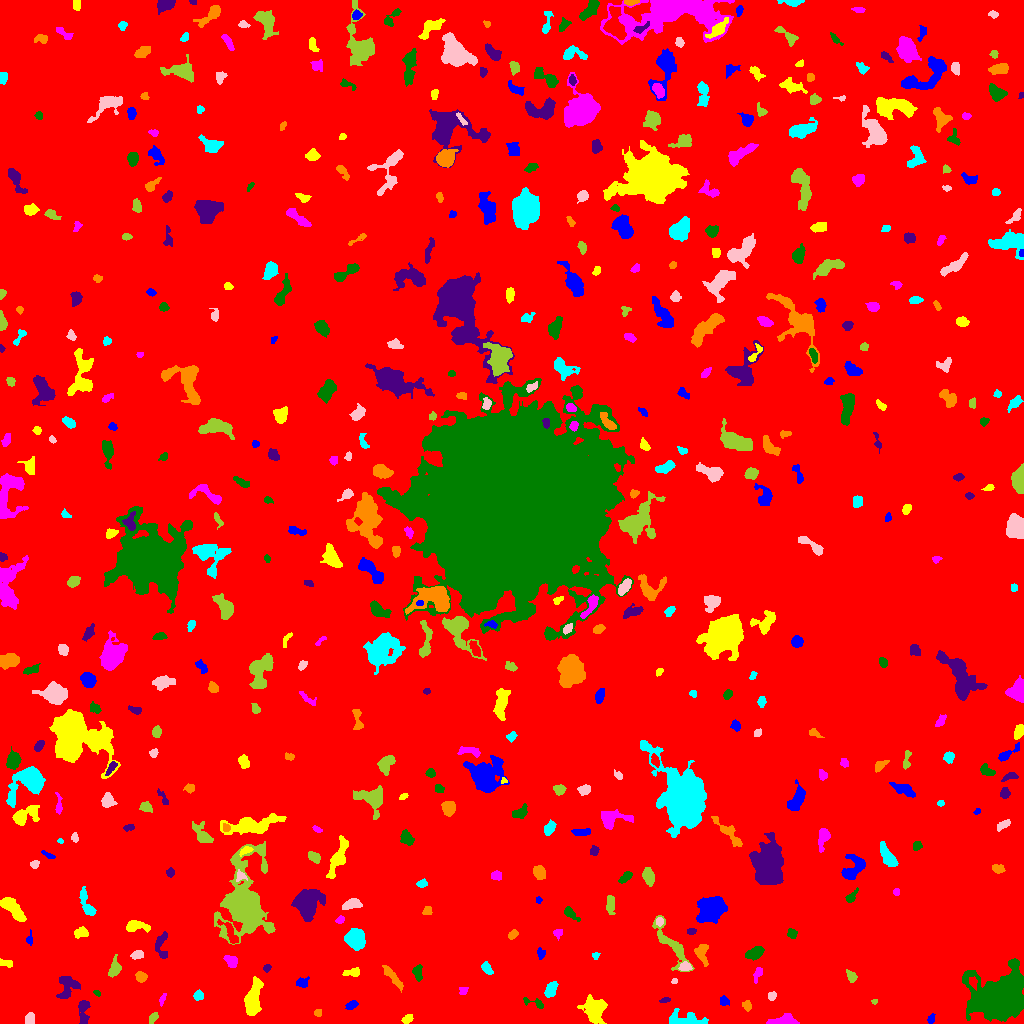

The file beside this chart, header and first rows:
ID, X, Y, A, B, theta, total_flux, mu_max, mu_median, mu_mean, R_fwhm, R_e, R10, R90, x_start, x_end, y_start, y_end, area, greylevel
0, 501.5, 524, 303.9, 290.5, 0.8988, 1247205, 11.0, 1.0, 1.399, 55.2, 225.6, 84.4, 381.3, 0, 1023, 0, 1023, 891280, 1.399
1, 930.9, 4.655, 2.247, 1.714, 1.15, 145.0, 4.0, 2.0, 2.197, 3.742, 2.523, 0.9772, 3.827, 927, 935, 0, 10, 66, 6.197
2, 407.5, 4.438, 2.825, 1.939, 0.5292, 265.0, 5.0, 3.0, 2.978, 4.146, 3.038, 1.262, 4.618, 401, 413, 0, 9, 89, 6.978
3, 782, 2.274, 7.897, 2.164, 0.07187, 657.0, 7.0, 3.0, 2.959, 5.078, 4.514, 1.784, 7.092, 766, 799, 0, 10, 222, 6.959
4, 1001, 24.27, 9.093, 8.38, 0.1596, 73857, 214.0, 9.0, 31.08, 8.349, 8.759, 3.338, 17.65, 962, 1023, 2, 65, 2376, 34.08
5, 83.47, 13.48, 6.657, 2.498, 1.551, 521.0, 6.0, 2.0, 2.481, 4.618, 4.146, 1.596, 6.956, 78, 90, 0, 23, 210, 6.481
6, 317.6, 10.71, 1.9, 1.728, 0.2205, 111.0, 4.0, 2.0, 1.982, 3.385, 2.257, 0.7979, 3.613, 314, 321, 7, 14, 56, 5.982
7, 686, 3.813, 10.12, 3.518, -0.07331, 807.0, 6.0, 2.0, 2.416, 6.652, 5.642, 2.111, 8.795, 669, 708, 0, 15, 334, 6.416
8, 29.78, 4.372, 2.908, 2.246, 1.405, 298.0, 6.0, 3.0, 2.785, 4.442, 3.29, 1.262, 4.918, 25, 34, 0, 11, 107, 6.785
9, 153.1, 5.663, 3.029, 1.696, 0.9848, 187.0, 5.0, 2.0, 2.174, 3.192, 2.877, 0.9772, 4.583, 149, 158, 0, 11, 86, 6.174
10, 820.7, 16.33, 2.435, 1.292, 0.2038, 90.0, 4.0, 2.0, 1.8, 2.932, 2.111, 0.7979, 3.432, 816, 826, 13, 19, 50, 5.8
11, 351.9, 18.9, 2.454, 1.63, 0.4863, 144.0, 4.0, 1.0, 1.532, 3.827, 2.585, 0.9772, 3.909, 345, 358, 14, 23, 94, 6.532
12, 594.2, 14.43, 5.738, 4.857, -1.32, 2932, 18.0, 5.0, 6.083, 6.024, 6.077, 2.257, 10.36, 577, 607, 0, 29, 482, 9.083
13, 162.2, 23.97, 3.275, 1.244, 1.199, 101.0, 3.0, 2.0, 1.603, 3.192, 2.523, 0.9772, 3.909, 159, 166, 17, 30, 63, 5.603
14, 535, 20.2, 6.786, 2.081, -0.3178, 219.0, 4.0, 2.0, 1.991, 4.754, 3.338, 1.262, 5.262, 523, 543, 15, 26, 110, 6.991
15, 664.6, 23.42, 2.731, 1.221, 0.2139, 91.0, 4.0, 1.5, 1.685, 2.932, 2.257, 0.7979, 3.656, 659, 670, 21, 26, 54, 7.685
16, 747.5, 17.26, 2.293, 1.634, -0.0, 86.0, 3.0, 1.0, 1.012, 2.877, 2.459, 0.7979, 3.868, 742, 751, 12, 23, 85, 6.012
17, 198.2, 27.75, 2.393, 2.27, -0.04205, 221.0, 5.0, 2.0, 2.402, 3.742, 3.038, 1.128, 4.583, 193, 203, 23, 34, 92, 6.402
18, 771.5, 27.75, 1.939, 1.75, 0.0, 114.0, 4.0, 2.0, 1.606, 3.385, 2.257, 0.7979, 3.656, 768, 776, 23, 32, 71, 6.606
19, 874.1, 22.0, 1.48, 1.182, 0.1632, 55.0, 4.0, 1.5, 1.719, 2.257, 1.596, 0.5642, 2.585, 871, 877, 19, 24, 32, 6.719
20, 121.4, 31, 2.86, 2.39, -0.8506, 256.0, 6.0, 2.0, 2.246, 3.742, 3.192, 1.128, 5.14, 117, 128, 25, 39, 114, 6.246
21, 723.5, 22.02, 2.32, 1.876, -0.0, 126.0, 3.0, 1.0, 1.482, 3.568, 2.646, 1.128, 4.184, 720, 729, 18, 28, 85, 6.482
22, 252.9, 24.55, 8.908, 3.255, 1.365, 1773, 10.0, 3.0, 3.78, 7.225, 6.18, 2.459, 10.23, 244, 263, 8, 47, 469, 7.78
23, 463.3, 33.25, 1.915, 1.695, 0.2593, 87.0, 4.0, 1.0, 1.299, 2.932, 2.257, 0.7979, 3.568, 459, 468, 29, 36, 67, 7.299
24, 97.19, 30.21, 1.888, 1.206, -0.4924, 100.0, 6.0, 2.0, 2.5, 2.394, 1.784, 0.5642, 2.985, 93, 100, 27, 33, 40, 6.5
25, 67.22, 36.72, 6.552, 4.832, 1.243, 1054, 6.0, 3.0, 3.346, 8.33, 6.024, 2.326, 9.062, 56, 80, 25, 47, 315, 6.346
26, 140.6, 46.53, 2.697, 2.338, -0.5251, 371.0, 6.0, 3.0, 3.342, 4.754, 3.241, 1.382, 4.983, 135, 147, 41, 52, 111, 7.342
27, 550.6, 33.52, 3.948, 2.446, 1.099, 538.0, 7.0, 3.0, 3.261, 4.918, 3.949, 1.596, 6.18, 544, 558, 26, 42, 165, 8.261
28, 674.2, 42.27, 1.535, 1.374, 0.488, 78.0, 4.0, 2.0, 2.229, 2.877, 1.871, 0.5642, 2.821, 671, 677, 40, 45, 35, 6.229
29, 851.2, 47.02, 2.968, 2.071, -0.9927, 226.0, 5.0, 2.0, 2.173, 3.568, 3.038, 1.128, 4.886, 846, 857, 41, 54, 104, 6.173
30, 973.5, 40.51, 2.675, 1.627, -1.431, 173.0, 6.0, 2.0, 2.012, 2.877, 2.326, 0.7979, 4.029, 969, 977, 33, 47, 86, 14.01
31, 302.5, 40.89, 2.851, 2.158, 0.1533, 309.0, 10.0, 2.0, 2.809, 2.394, 2.821, 0.9772, 4.983, 296, 309, 36, 47, 110, 6.809
32, 352.8, 51.3, 4.129, 1.883, 0.1232, 266.0, 5.0, 2.0, 2.18, 3.568, 3.241, 1.262, 5.262, 342, 359, 47, 56, 122, 6.18
33, 757.9, 49.75, 4.021, 1.832, 1.196, 240.0, 5.0, 2.0, 2.376, 3.742, 3.241, 1.128, 4.918, 753, 762, 40, 56, 101, 6.376
34, 417.8, 50.52, 4.145, 2.139, -1.486, 272.0, 4.0, 2.0, 2.092, 5.293, 3.7, 1.493, 5.614, 412, 422, 42, 59, 130, 6.092
35, 267.1, 55.78, 1.831, 1.284, 0.4358, 55.0, 3.0, 1.0, 0.9821, 2.394, 1.954, 0.5642, 3.038, 263, 271, 51, 59, 56, 5.982
36, 391.8, 47.15, 8.023, 1.808, -0.86, 422.0, 5.0, 2.0, 2.049, 4.406, 4.334, 1.693, 7.047, 382, 403, 31, 58, 206, 6.049
37, 487.4, 54.06, 2.836, 1.515, -0.936, 110.0, 4.0, 1.0, 0.9821, 3.192, 2.523, 0.9772, 4.107, 481, 493, 49, 62, 112, 5.982
38, 685.2, 56.99, 2.95, 2.006, -0.01608, 380.0, 8.0, 4.0, 3.8, 4.068, 3.038, 1.262, 4.787, 678, 692, 53, 62, 100, 9.8
39, 114.1, 54.08, 4.278, 2.47, 1.271, 523.0, 7.0, 3.0, 2.955, 4.478, 3.742, 1.493, 6.077, 108, 121, 46, 69, 177, 6.955
40, 886, 60.31, 2.04, 1.96, -0.4519, 206.0, 6.0, 3.0, 3.121, 3.613, 2.585, 0.9772, 3.949, 882, 891, 56, 65, 66, 7.121
41, 540.7, 69.98, 2.673, 2.007, -1.397, 116.0, 3.0, 1.0, 1.45, 3.09, 2.764, 0.9772, 4.583, 537, 545, 64, 76, 80, 5.45
42, 6.102, 60.1, 3.665, 1.921, -0.1851, 137.0, 2.0, 2.0, 1.522, 5.323, 3.29, 1.382, 4.886, 0, 12, 56, 65, 90, 5.522
43, 231.3, 61.95, 3.502, 2.542, -0.8063, 351.0, 6.0, 2.0, 2.525, 4.478, 3.568, 1.262, 5.585, 223, 237, 56, 68, 139, 6.525
44, 754.4, 70.48, 4.646, 2.52, 0.3932, 526.0, 6.0, 3.0, 2.684, 5.698, 4.26, 1.693, 6.676, 745, 764, 63, 77, 196, 6.684
45, 161.3, 77, 7.59, 3.265, -1.51, 399.0, 4.0, 2.0, 1.918, 6.652, 4.72, 1.693, 7.159, 155, 167, 65, 92, 208, 5.918
46, 701.8, 70.78, 5.869, 3.025, -1.381, 441.0, 5.0, 2.0, 2.205, 5.015, 4.442, 1.784, 6.91, 694, 708, 57, 79, 200, 6.205
47, 595.5, 66.9, 1.673, 1.452, 1.571, 84.0, 4.0, 1.0, 1.714, 2.764, 1.871, 0.7979, 3.038, 592, 600, 64, 71, 49, 7.714
48, 137.1, 68.62, 3.281, 1.964, 0.2221, 272.0, 5.0, 3.0, 2.667, 4.26, 3.241, 1.262, 4.918, 130, 143, 64, 73, 102, 6.667
49, 671.9, 77.96, 14.62, 4.192, -0.9593, 1035, 6.0, 2.0, 2.152, 7.092, 6.482, 2.326, 10.52, 652, 694, 52, 108, 481, 6.152
50, 745.5, 87.54, 3.806, 2.574, -1.142, 606.0, 7.0, 3.0, 3.565, 4.983, 4.029, 1.596, 6.333, 739, 751, 80, 95, 170, 7.565
51, 29.28, 84.22, 3.286, 1.635, 1.48, 93.0, 3.0, 1.0, 1.409, 2.706, 2.394, 0.9772, 3.989, 26, 32, 78, 94, 66, 5.409
52, 81.27, 91.04, 3.495, 2.444, 0.1958, 507.0, 8.0, 4.0, 3.841, 4.618, 3.613, 1.382, 5.67, 74, 88, 85, 97, 132, 6.841
53, 557.5, 90.19, 2.33, 2.097, -1.465, 139.0, 4.0, 2.0, 1.853, 3.523, 2.585, 0.9772, 4.37, 553, 562, 83, 94, 75, 5.853
54, 791.6, 90.2, 2.52, 2.219, -0.943, 197.0, 5.0, 2.0, 2.213, 3.241, 2.877, 0.9772, 4.583, 787, 797, 85, 95, 89, 6.213
55, 691.4, 92.29, 2.177, 1.617, 0.04958, 136.0, 4.0, 2.0, 2.305, 3.742, 2.459, 0.9772, 3.7, 687, 696, 89, 95, 59, 6.305
56, 512.8, 89.28, 2.53, 1.653, 0.6452, 165.0, 5.0, 2.0, 2.012, 3.192, 2.646, 0.9772, 4.068, 508, 518, 84, 94, 82, 7.012
57, 355.2, 84.98, 4.308, 4.091, -1.118, 2879, 20.0, 7.0, 7.866, 6.333, 5.293, 2.111, 8.649, 344, 365, 73, 95, 366, 11.87
58, 659.5, 102.1, 1.782, 1.67, 0.0, 82.0, 4.0, 1.0, 1.302, 2.877, 2.185, 0.7979, 3.432, 656, 663, 97, 106, 63, 8.302
59, 245.6, 116.6, 13.05, 7.743, 1.57, 39501, 154.0, 4.0, 16.56, 7.047, 7.899, 2.932, 18.19, 214, 275, 79, 182, 2386, 19.56
... 488 more rows
